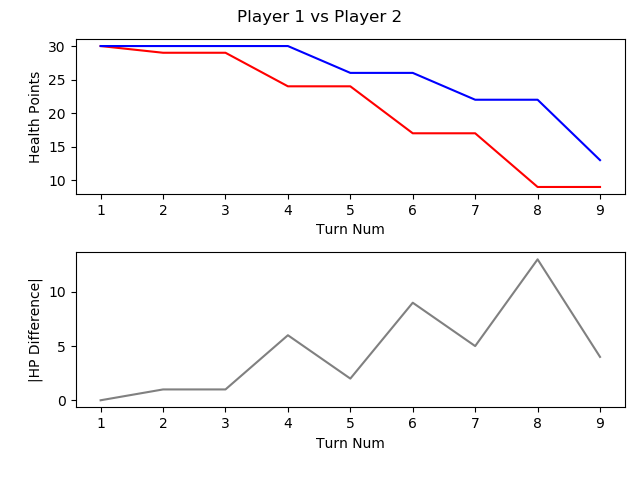

The file beside this chart, header and first rows:
, TURN_NO, P1_HEALTH, P2_HEALTH, CURRENT_PLAYER, AMOUNTHEALEDTHISTURN, NUMATTACKSTHISTURN, NUMCARDSDRAWNTHISTURN, NUMCARDSPLAYEDTHISTURN, NUMCARDSTODRAW, NUMELEMENTALSPLAYEDLASTTURN, NUMELEMENTALSPLAYEDTHISTURN, NUMFRIENDLYMINIONSTHATATTACKEDTHISTURN, NUMFRIENDLYMINIONSTHATDIEDTHISTURN, NUMMINIONSPLAYEDTHISTURN, NUMMINIONSPLAYERKILLEDTHISTURN, NUMOPTIONSPLAYEDTHISTURN, NUMSECRETSPLAYEDTHISGAME, NUMSPELLSPLAYEDTHISGAME, NUMTIMESHEROPOWERUSEDTHISGAME, REMAININGMANA, TOTALMANASPENTTHISGAME, USEDMANATHISTURN
1, 1, 30, 30, P1 FitzVonGerald, 0, 0, 1, 0, 0, 0, 0, 0, 0, 0, 0, 0, 0, 0, 0, 1, 0, 0
2, 2, 29, 30, P2 RehHausZuckFuchs, 0, 0, 1, 3, 0, 0, 0, 0, 0, 1, 0, 4, 0, 2, 0, 0, 2, 1
3, 3, 29, 30, P1 FitzVonGerald, 0, 0, 1, 0, 0, 0, 0, 0, 0, 0, 0, 0, 0, 0, 0, 2, 0, 0
4, 4, 24, 30, P2 RehHausZuckFuchs, 0, 0, 1, 0, 0, 0, 0, 2, 0, 0, 0, 3, 0, 2, 0, 2, 2, 0
5, 5, 24, 26, P1 FitzVonGerald, 0, 0, 1, 1, 0, 0, 0, 0, 0, 0, 0, 2, 0, 1, 0, 1, 2, 2
6, 6, 17, 26, P2 RehHausZuckFuchs, 0, 0, 1, 1, 0, 0, 0, 3, 0, 1, 0, 5, 0, 2, 0, 2, 3, 1
7, 7, 17, 22, P1 FitzVonGerald, 0, 0, 1, 1, 0, 0, 0, 1, 0, 1, 0, 2, 0, 1, 0, 0, 6, 4
8, 8, 9, 22, P2 RehHausZuckFuchs, 0, 0, 1, 1, 0, 0, 0, 4, 0, 1, 0, 5, 0, 2, 0, 0, 7, 4
9, 9, 9, 13, P1 FitzVonGerald, 0, 0, 1, 1, 0, 0, 0, 1, 0, 0, 0, 3, 0, 1, 0, 0, 11, 5
